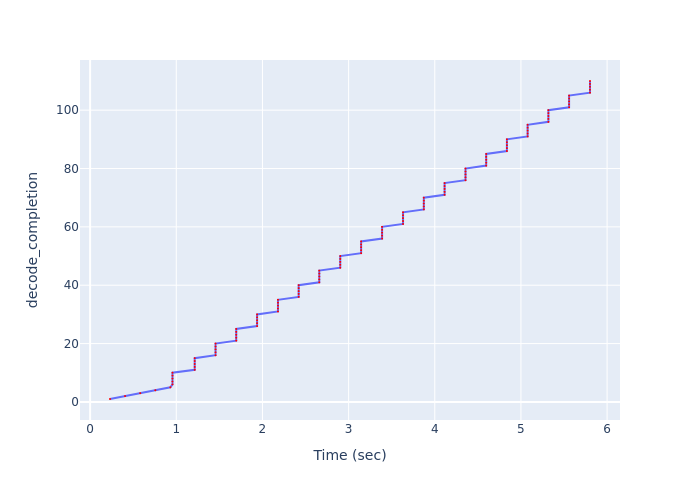

The table this chart was drawn from, first rows:
Time (sec), decode_completion
0.2308, 1
0.4054, 2
0.5813, 3
0.756, 4
0.9313, 5
0.9559, 6
0.9559, 7
0.9559, 8
0.9559, 9
0.9559, 10
1.214, 11
1.214, 12
1.214, 13
1.214, 14
1.214, 15
1.456, 16
1.456, 17
1.456, 18
1.456, 19
1.456, 20
1.696, 21
1.696, 22
1.696, 23
1.696, 24
1.696, 25
1.938, 26
1.938, 27
1.938, 28
1.938, 29
1.938, 30
2.18, 31
2.18, 32
2.18, 33
2.18, 34
2.18, 35
2.42, 36
2.42, 37
2.42, 38
2.42, 39
2.42, 40
2.66, 41
2.66, 42
2.66, 43
2.66, 44
2.66, 45
2.903, 46
2.903, 47
2.903, 48
2.903, 49
2.903, 50
3.145, 51
3.145, 52
3.145, 53
3.145, 54
3.145, 55
3.389, 56
3.389, 57
3.389, 58
3.389, 59
3.389, 60
... 50 more rows
